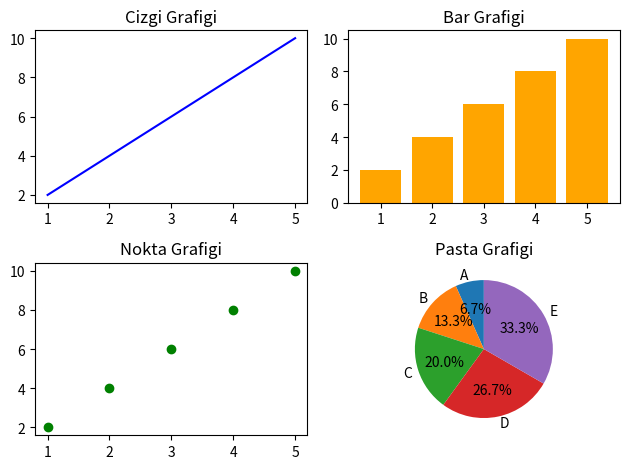

Write the Python code that produced this figure.
import matplotlib.pyplot as plt

x=[1,2,3,4,5]
y=[2,4,6,8,10]

plt.subplot(2,2,1)
plt.plot(x,y,color="blue")
plt.title("Cizgi Grafigi")

plt.subplot(2,2,2)
plt.bar(x,y,color="orange")
plt.title("Bar Grafigi")

plt.subplot(2,2,3)
plt.scatter(x,y,color="green")
plt.title("Nokta Grafigi")

plt.subplot(2,2,4)
etiketler=["A","B","C","D","E"]
plt.pie(y,labels=etiketler,autopct="%1.1f%%",startangle=90)
plt.title("Pasta Grafigi")

plt.tight_layout()
plt.show()